Run: headless pygame with SDL's dummy video driver; simulated clock (each Clock.tick advances the game by its frame time, no real sleeping); random seed 0; keys injected as events and as key.get_pressed() state; no mouse input.
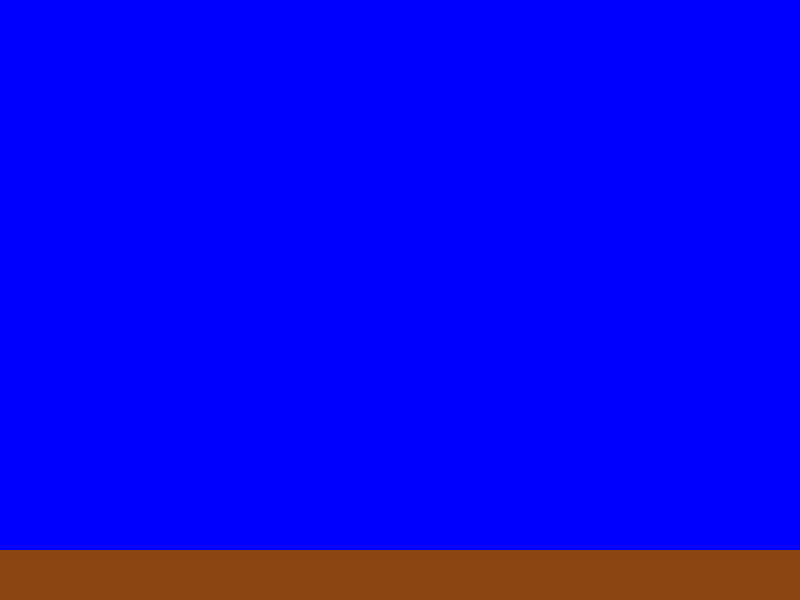
Frame 1 of 4 · flips 1–60 · no input
Frame 2 of 4 · flips 61–180 · tapped SPACE, RETURN · held RIGHT (→), D · screen unchanged from frame 1, image omitted
Frame 3 of 4 · flips 181–300 · held DOWN (↓), S · screen unchanged from frame 2, image omitted
Frame 4 of 4 · flips 301–420 · held LEFT (←), A, UP (↑), W · screen unchanged from frame 3, image omitted

The pygame program that drew these frames:

import pygame
import time

# Initialize Pygame
pygame.init()

print('\nRunning make_screen.py.')
print('-------------------------------------------')


# Screen dimensions
scr_wid = 800  # (px)
scr_hgt = 600  # (px)

# Colors
blue = (0, 0, 255)
brown = (139, 69, 19)

# Rectangle 01 properties.
rec_01_hgt = 50
rec_01_wid = scr_wid
rec_01_pos_x = 0
rec_01_pos_y = scr_hgt - rec_01_hgt
rec_01 = pygame.Rect(0, scr_hgt - rec_01_hgt, scr_wid, rec_01_hgt)

# Create the screen
scr = pygame.display.set_mode((scr_wid, scr_hgt))
pygame.display.set_caption('Blue Background with Brown Rectangle')

# Main loop

# Create time epoch.
t0 = time.time()
t = 0

running = True
while running and (t < 2):

    # Update time.
    t = time.time() - t0

    # Get events happening in window.
    for event in pygame.event.get():
        if event.type == pygame.QUIT:
            running = False

    # Fill the screen with blue
    scr.fill(blue)

    if t > 1:
        rec_01.update(0, int(scr_hgt/2), rec_01_wid, rec_01_hgt)
    print(rec_01)

    # Draw the brown rectangle at the bottom of the screen.
    pygame.draw.rect(scr, brown, rec_01)

    # Update the display
    pygame.display.flip()

# Quit Pygame
pygame.quit()

print('\n-------------------------------------------')
print('End of line.')
